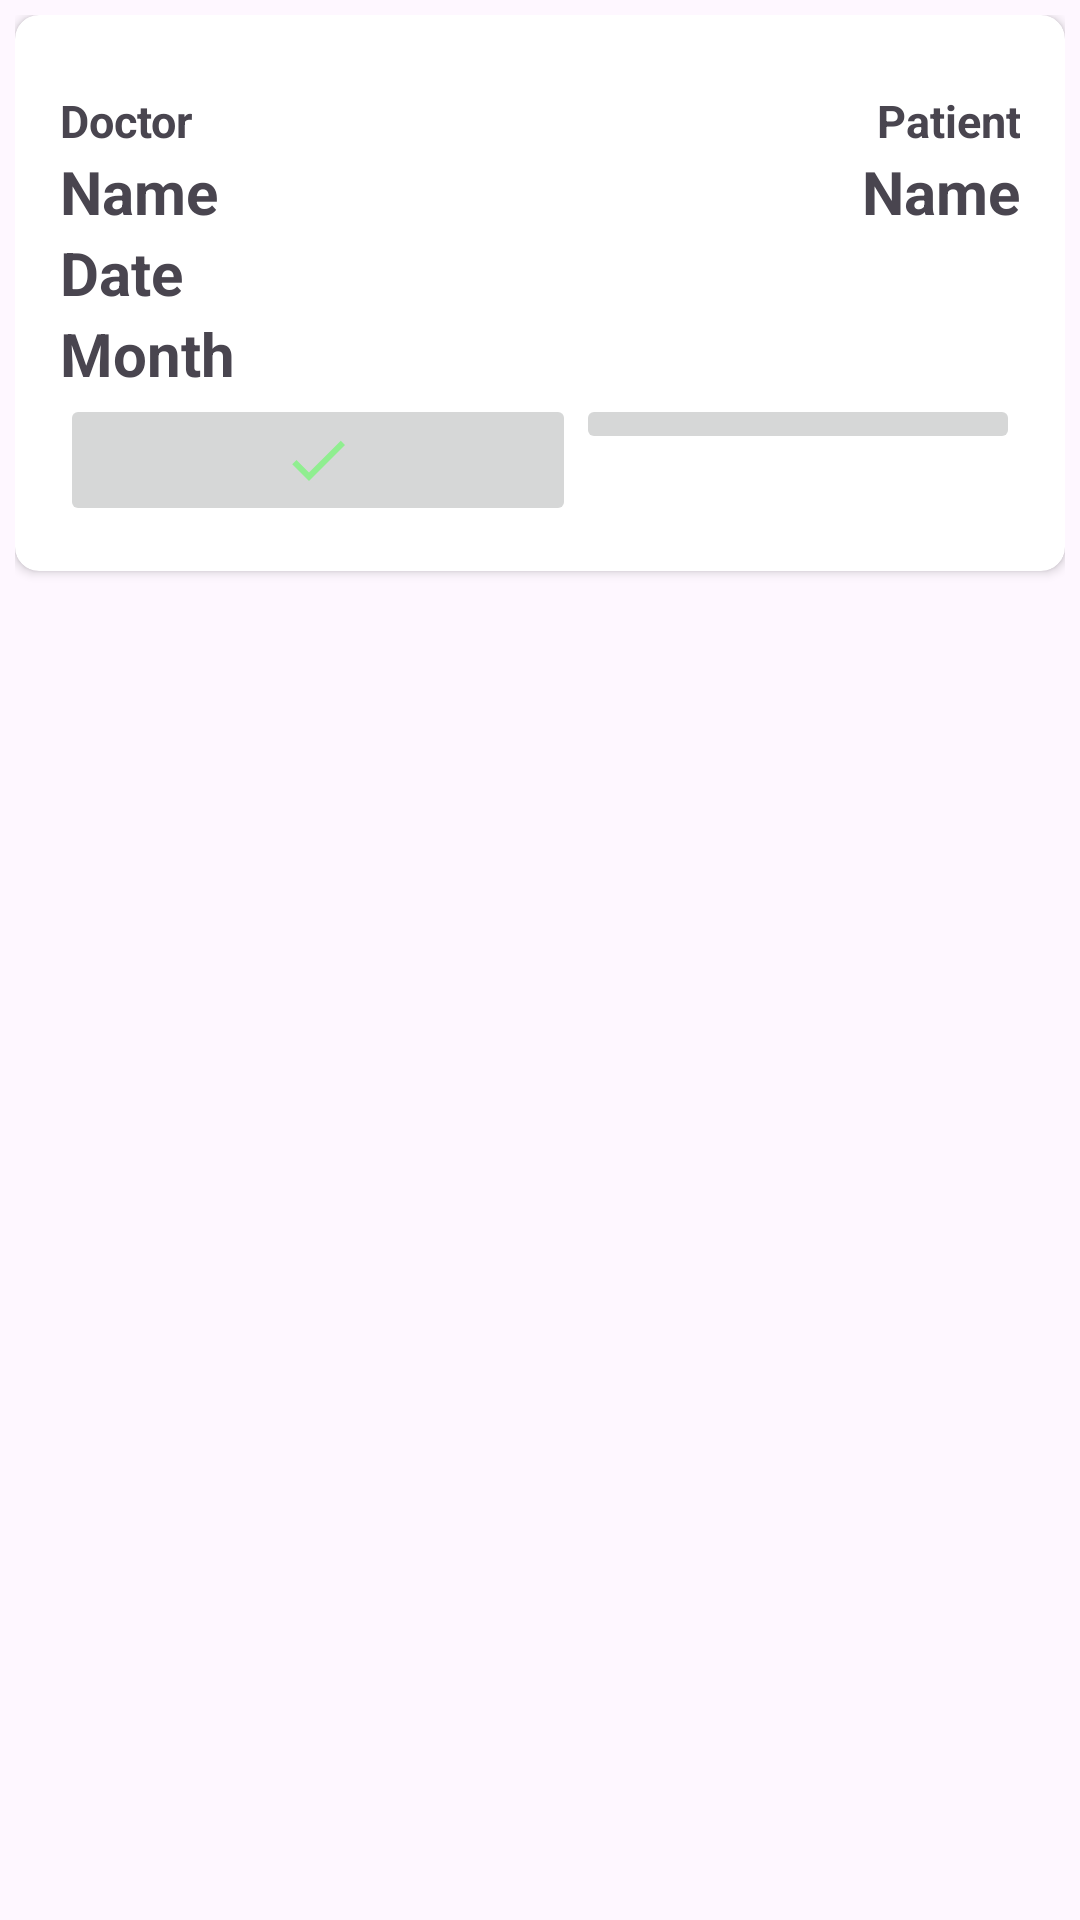

Here is an Android app screen rendered from its layout file. Give the layout XML and the strings, colors and styles it references.
<!-- AndroidManifest.xml: application theme Theme.MediZap -->
<!-- res/layout/pending_item.xml -->
<?xml version="1.0" encoding="utf-8"?>
<LinearLayout
    xmlns:android="http://schemas.android.com/apk/res/android"
    xmlns:app="http://schemas.android.com/apk/res-auto"
    android:layout_width="match_parent"
    android:layout_height="wrap_content"
    android:orientation="vertical"
    android:padding="5dp">
    <androidx.cardview.widget.CardView
        android:layout_width="match_parent"
        android:layout_height="wrap_content"
        app:cardCornerRadius="8dp">
        <LinearLayout
            android:layout_width="match_parent"
            android:layout_height="wrap_content"
            android:orientation="vertical"
            android:padding="15dp"
            >

            <View
                android:layout_width="match_parent"
                android:layout_height="10dp"/>
            <LinearLayout
                android:layout_width="match_parent"
                android:layout_height="wrap_content"
                android:orientation="horizontal">
                <TextView
                    android:layout_width="wrap_content"
                    android:layout_height="wrap_content"
                    android:text="Doctor"
                    android:layout_weight="1"
                    android:textSize="15dp"
                    android:textStyle="bold"/>
                <TextView
                    android:layout_width="wrap_content"
                    android:layout_height="wrap_content"
                    android:text="Patient"
                    android:layout_weight="1"
                    android:textAlignment="textEnd"
                    android:textSize="15dp"
                    android:textStyle="bold"/>

            </LinearLayout>

            <LinearLayout
                android:layout_width="match_parent"
                android:layout_height="wrap_content"
                android:orientation="horizontal">
                <TextView
                    android:layout_width="wrap_content"
                    android:layout_height="wrap_content"
                    android:text="Name"
                    android:layout_weight="1"
                    android:textStyle="bold"
                    android:textSize="20dp"
                    android:id="@+id/dnameTextView"/>
                <TextView
                    android:layout_width="wrap_content"
                    android:layout_height="wrap_content"
                    android:text="Name"
                    android:textAlignment="textEnd"
                    android:layout_weight="1"
                    android:textStyle="bold"
                    android:textSize="20dp"
                    android:id="@+id/unameTextView"/>

            </LinearLayout>
            <TextView
                android:layout_width="wrap_content"
                android:layout_height="wrap_content"
                android:text="Date"
                android:textSize="20dp"
                android:layout_weight="1"
                android:textStyle="bold"
                android:id="@+id/dateTextView"/>

            <TextView
                android:id="@+id/monthTextView"
                android:layout_width="wrap_content"
                android:layout_height="wrap_content"
                android:layout_weight="1"
                android:text="Month"
                android:textSize="20dp"
                android:textStyle="bold" />

            <LinearLayout
                android:layout_width="match_parent"
                android:layout_height="wrap_content"
                android:orientation="horizontal">
                <ImageButton
                    android:layout_width="wrap_content"
                    android:layout_height="wrap_content"
                    android:layout_weight="1"
                    android:id="@+id/approve"
                    android:src="@drawable/yes"/>
                <ImageButton
                    android:layout_width="wrap_content"
                    android:layout_height="wrap_content"
                    android:layout_weight="1"
                    android:id="@+id/reject"
                    android:src="@drawable/delete"
                    app:tint="@color/error"/>
            </LinearLayout>
         </LinearLayout>
    </androidx.cardview.widget.CardView>



</LinearLayout>
<!-- resources referenced by this layout -->
<resources>
  <color name="error">#EE4B2B</color>
  <!-- drawable yes (drawable) -->
  <vector android:height="24dp" android:tint="#90EE90"
      android:viewportHeight="24" android:viewportWidth="24"
      android:width="24dp" xmlns:android="http://schemas.android.com/apk/res/android">
      <path android:fillColor="@android:color/white" android:pathData="M9,16.17L4.83,12l-1.42,1.41L9,19 21,7l-1.41,-1.41z"/>
  </vector>
  <style name="Theme.MediZap" parent="Base.Theme.MediZap" />
  <style name="Base.Theme.MediZap" parent="Theme.Material3.DayNight.NoActionBar">
          <item name="android:actionBarStyle">@style/ThemeActionBar</item>
          <item name="android:windowActionBarOverlay">true</item>
          <item name="actionBarStyle">@style/ThemeActionBar</item>
          <item name="windowActionBarOverlay">true</item>
  
      </style>
  <style name="ThemeActionBar" parent="Widget.AppCompat.Light.ActionBar.Solid">
          <item name="android:background">@null</item>
          <item name="background">@null</item>
      </style>
</resources>
